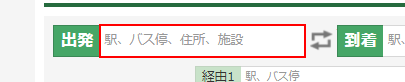
Task: 【Attended Robot デモ】
Excelに記載された経路（出発地と到着地）を Yahoo! 路線情報 で検索して、その最安値をExcelに追記します
Workflow: Main

Step 1: Set Text 'INPUT  query_input' on the text box 'query_input'

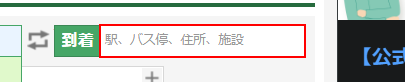
Step 2: Set Text 'INPUT  query_input' on the text box 'to'

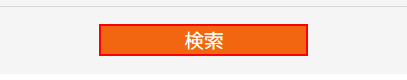
Step 3: click on the text box

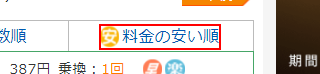
Step 4: click on the element '料金の安い順'

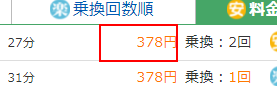
Step 5: get-text from the element

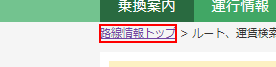
Step 6: click on the link
